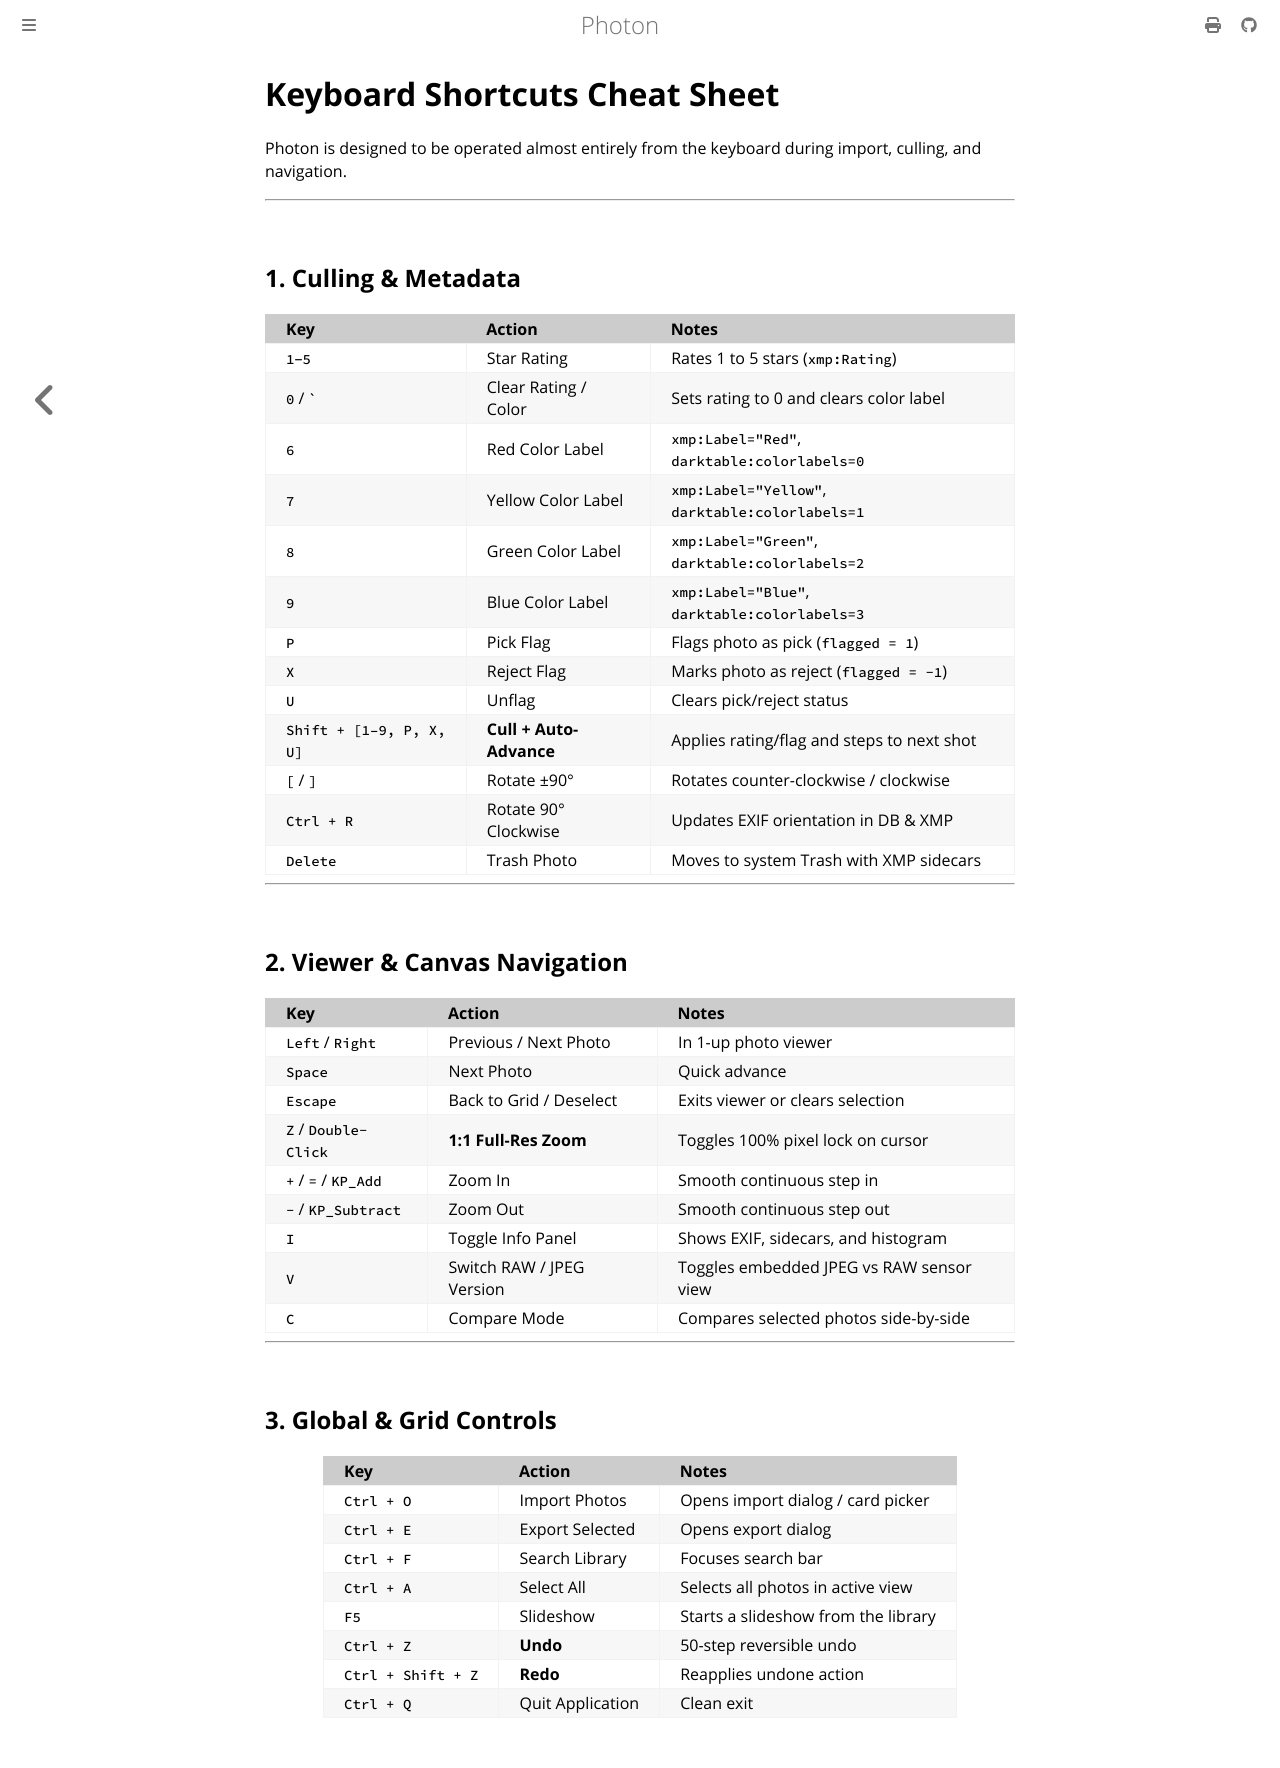

repository: rudrab/Photon · page: guide/shortcuts.html · generator: mdbook

# Keyboard Shortcuts Cheat Sheet

Photon is designed to be operated almost entirely from the keyboard during import, culling, and navigation.

---

## 1. Culling & Metadata

| Key | Action | Notes |
| :--- | :--- | :--- |
| `1`–`5` | Star Rating | Rates 1 to 5 stars (`xmp:Rating`) |
| `0` / `` ` `` | Clear Rating / Color | Sets rating to 0 and clears color label |
| `6` | Red Color Label | `xmp:Label="Red"`, `darktable:colorlabels=0` |
| `7` | Yellow Color Label | `xmp:Label="Yellow"`, `darktable:colorlabels=1` |
| `8` | Green Color Label | `xmp:Label="Green"`, `darktable:colorlabels=2` |
| `9` | Blue Color Label | `xmp:Label="Blue"`, `darktable:colorlabels=3` |
| `P` | Pick Flag | Flags photo as pick (`flagged = 1`) |
| `X` | Reject Flag | Marks photo as reject (`flagged = -1`) |
| `U` | Unflag | Clears pick/reject status |
| `Shift + [1–9, P, X, U]` | **Cull + Auto-Advance** | Applies rating/flag and steps to next shot |
| `[` / `]` | Rotate ±90° | Rotates counter-clockwise / clockwise |
| `Ctrl + R` | Rotate 90° Clockwise | Updates EXIF orientation in DB & XMP |
| `Delete` | Trash Photo | Moves to system Trash with XMP sidecars |

---

## 2. Viewer & Canvas Navigation

| Key | Action | Notes |
| :--- | :--- | :--- |
| `Left` / `Right` | Previous / Next Photo | In 1-up photo viewer |
| `Space` | Next Photo | Quick advance |
| `Escape` | Back to Grid / Deselect | Exits viewer or clears selection |
| `Z` / `Double-Click` | **1:1 Full-Res Zoom** | Toggles 100% pixel lock on cursor |
| `+` / `=` / `KP_Add` | Zoom In | Smooth continuous step in |
| `-` / `KP_Subtract` | Zoom Out | Smooth continuous step out |
| `I` | Toggle Info Panel | Shows EXIF, sidecars, and histogram |
| `V` | Switch RAW / JPEG Version | Toggles embedded JPEG vs RAW sensor view |
| `C` | Compare Mode | Compares selected photos side-by-side |

---

## 3. Global & Grid Controls

| Key | Action | Notes |
| :--- | :--- | :--- |
| `Ctrl + O` | Import Photos | Opens import dialog / card picker |
| `Ctrl + E` | Export Selected | Opens export dialog |
| `Ctrl + F` | Search Library | Focuses search bar |
| `Ctrl + A` | Select All | Selects all photos in active view |
| `F5` | Slideshow | Starts a slideshow from the library |
| `Ctrl + Z` | **Undo** | 50-step reversible undo |
| `Ctrl + Shift + Z` | **Redo** | Reapplies undone action |
| `Ctrl + Q` | Quit Application | Clean exit |
